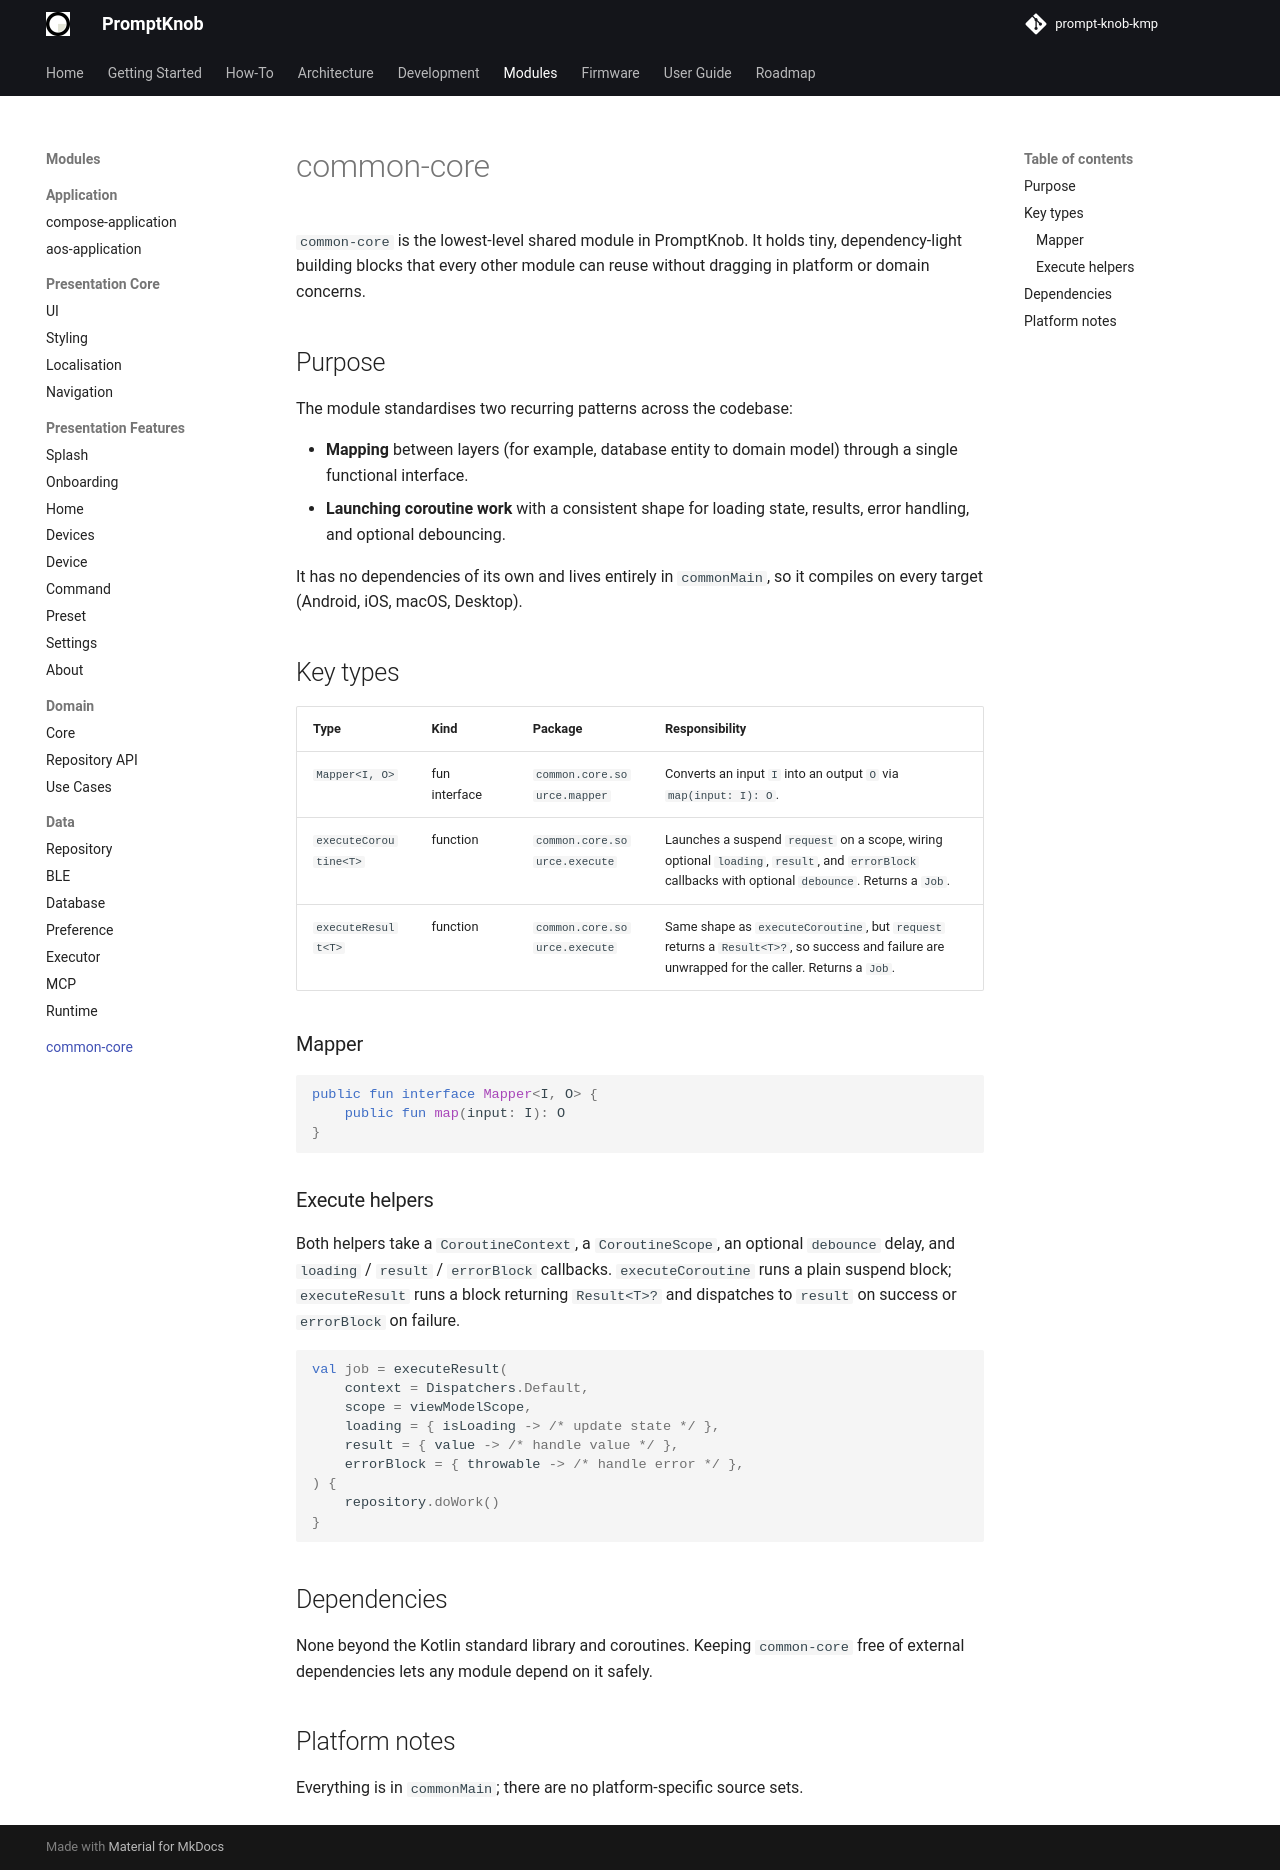

repository: andrew-malitchuk/prompt-knob-kmp · page: modules/common-core/index.html · generator: mkdocs

# common-core

`common-core` is the lowest-level shared module in PromptKnob. It holds tiny, dependency-light building blocks that every other module can reuse without dragging in platform or domain concerns.

## Purpose

The module standardises two recurring patterns across the codebase:

- **Mapping** between layers (for example, database entity to domain model) through a single functional interface.
- **Launching coroutine work** with a consistent shape for loading state, results, error handling, and optional debouncing.

It has no dependencies of its own and lives entirely in `commonMain`, so it compiles on every target (Android, iOS, macOS, Desktop).

## Key types

| Type | Kind | Package | Responsibility |
|------|------|---------|----------------|
| `Mapper<I, O>` | fun interface | `common.core.source.mapper` | Converts an input `I` into an output `O` via `map(input: I): O`. |
| `executeCoroutine<T>` | function | `common.core.source.execute` | Launches a suspend `request` on a scope, wiring optional `loading`, `result`, and `errorBlock` callbacks with optional `debounce`. Returns a `Job`. |
| `executeResult<T>` | function | `common.core.source.execute` | Same shape as `executeCoroutine`, but `request` returns a `Result<T>?`, so success and failure are unwrapped for the caller. Returns a `Job`. |

### Mapper

```kotlin
public fun interface Mapper<I, O> {
    public fun map(input: I): O
}
```

### Execute helpers

Both helpers take a `CoroutineContext`, a `CoroutineScope`, an optional `debounce` delay, and `loading` / `result` / `errorBlock` callbacks. `executeCoroutine` runs a plain suspend block; `executeResult` runs a block returning `Result<T>?` and dispatches to `result` on success or `errorBlock` on failure.

```kotlin
val job = executeResult(
    context = Dispatchers.Default,
    scope = viewModelScope,
    loading = { isLoading -> /* update state */ },
    result = { value -> /* handle value */ },
    errorBlock = { throwable -> /* handle error */ },
) {
    repository.doWork()
}
```

## Dependencies

None beyond the Kotlin standard library and coroutines. Keeping `common-core` free of external dependencies lets any module depend on it safely.

## Platform notes

Everything is in `commonMain`; there are no platform-specific source sets.
